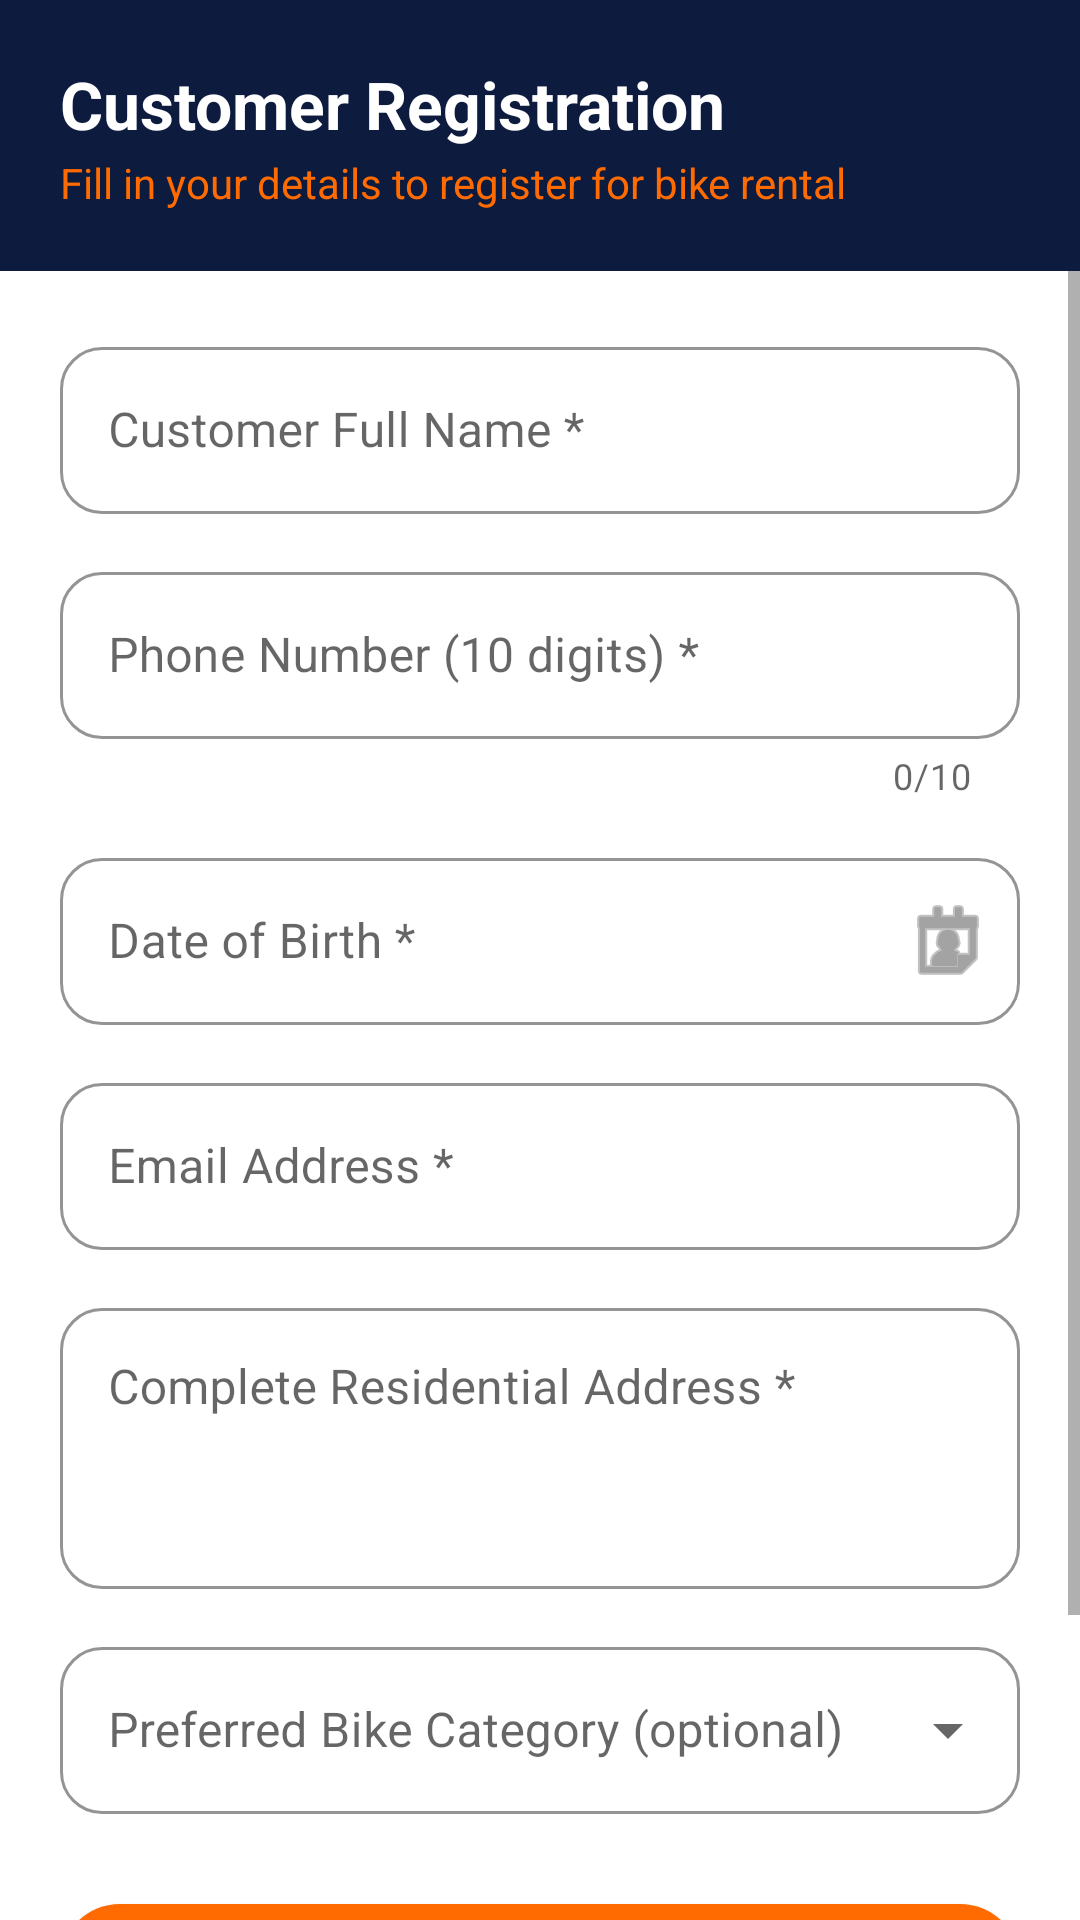

Android layout source for this screen:
<!-- AndroidManifest.xml: application theme Theme.BikeRental -->
<!-- res/layout/activity_customer_form.xml -->
<?xml version="1.0" encoding="utf-8"?>
<LinearLayout xmlns:android="http://schemas.android.com/apk/res/android"
    xmlns:app="http://schemas.android.com/apk/res-auto"
    android:layout_width="match_parent"
    android:layout_height="match_parent"
    android:background="@color/white"
    android:orientation="vertical">

    <LinearLayout
        android:layout_width="match_parent"
        android:layout_height="wrap_content"
        android:background="@color/navy"
        android:orientation="vertical"
        android:padding="20dp">

        <TextView
            android:layout_width="wrap_content"
            android:layout_height="wrap_content"
            android:text="Customer Registration"
            android:textColor="@color/white"
            android:textSize="22sp"
            android:textStyle="bold" />

        <TextView
            android:layout_width="wrap_content"
            android:layout_height="wrap_content"
            android:layout_marginTop="2dp"
            android:text="Fill in your details to register for bike rental"
            android:textColor="@color/orange"
            android:textSize="14sp" />
    </LinearLayout>

    <ScrollView
        android:layout_width="match_parent"
        android:layout_height="0dp"
        android:layout_weight="1"
        android:fillViewport="true">

        <LinearLayout
            android:layout_width="match_parent"
            android:layout_height="wrap_content"
            android:orientation="vertical"
            android:padding="20dp">

            <com.google.android.material.textfield.TextInputLayout
                android:id="@+id/tilName"
                style="@style/Widget.Bike.Input"
                android:layout_width="match_parent"
                android:layout_height="wrap_content"
                android:hint="Customer Full Name *">

                <com.google.android.material.textfield.TextInputEditText
                    android:id="@+id/etName"
                    android:layout_width="match_parent"
                    android:layout_height="wrap_content"
                    android:inputType="textPersonName|textCapWords"
                    android:maxLines="1" />
            </com.google.android.material.textfield.TextInputLayout>

            <com.google.android.material.textfield.TextInputLayout
                android:id="@+id/tilPhone"
                style="@style/Widget.Bike.Input"
                android:layout_width="match_parent"
                android:layout_height="wrap_content"
                android:layout_marginTop="14dp"
                android:hint="Phone Number (10 digits) *"
                app:counterEnabled="true"
                app:counterMaxLength="10">

                <com.google.android.material.textfield.TextInputEditText
                    android:id="@+id/etPhone"
                    android:layout_width="match_parent"
                    android:layout_height="wrap_content"
                    android:inputType="number"
                    android:maxLength="10"
                    android:maxLines="1" />
            </com.google.android.material.textfield.TextInputLayout>

            <com.google.android.material.textfield.TextInputLayout
                android:id="@+id/tilDob"
                style="@style/Widget.Bike.Input"
                android:layout_width="match_parent"
                android:layout_height="wrap_content"
                android:layout_marginTop="14dp"
                android:hint="Date of Birth *"
                app:endIconDrawable="@android:drawable/ic_menu_my_calendar"
                app:endIconMode="custom">

                <com.google.android.material.textfield.TextInputEditText
                    android:id="@+id/etDob"
                    android:layout_width="match_parent"
                    android:layout_height="wrap_content"
                    android:clickable="true"
                    android:cursorVisible="false"
                    android:focusable="false"
                    android:inputType="none"
                    android:maxLines="1" />
            </com.google.android.material.textfield.TextInputLayout>

            <com.google.android.material.textfield.TextInputLayout
                android:id="@+id/tilEmail"
                style="@style/Widget.Bike.Input"
                android:layout_width="match_parent"
                android:layout_height="wrap_content"
                android:layout_marginTop="14dp"
                android:hint="Email Address *">

                <com.google.android.material.textfield.TextInputEditText
                    android:id="@+id/etEmail"
                    android:layout_width="match_parent"
                    android:layout_height="wrap_content"
                    android:inputType="textEmailAddress"
                    android:maxLines="1" />
            </com.google.android.material.textfield.TextInputLayout>

            <com.google.android.material.textfield.TextInputLayout
                android:id="@+id/tilAddress"
                style="@style/Widget.Bike.Input"
                android:layout_width="match_parent"
                android:layout_height="wrap_content"
                android:layout_marginTop="14dp"
                android:hint="Complete Residential Address *">

                <com.google.android.material.textfield.TextInputEditText
                    android:id="@+id/etAddress"
                    android:layout_width="match_parent"
                    android:layout_height="wrap_content"
                    android:gravity="top"
                    android:inputType="textMultiLine|textCapSentences"
                    android:minLines="3" />
            </com.google.android.material.textfield.TextInputLayout>

            <com.google.android.material.textfield.TextInputLayout
                android:id="@+id/tilBike"
                style="@style/Widget.Bike.Dropdown"
                android:layout_width="match_parent"
                android:layout_height="wrap_content"
                android:layout_marginTop="14dp"
                android:hint="Preferred Bike Category (optional)">

                <AutoCompleteTextView
                    android:id="@+id/actBike"
                    android:layout_width="match_parent"
                    android:layout_height="wrap_content"
                    android:inputType="none" />
            </com.google.android.material.textfield.TextInputLayout>

            <ProgressBar
                android:id="@+id/progressBar"
                android:layout_width="wrap_content"
                android:layout_height="wrap_content"
                android:layout_gravity="center_horizontal"
                android:layout_marginTop="16dp"
                android:indeterminateTint="@color/orange"
                android:visibility="gone" />

            <com.google.android.material.button.MaterialButton
                android:id="@+id/btnSubmit"
                style="@style/Widget.Bike.Button"
                android:layout_width="match_parent"
                android:layout_height="wrap_content"
                android:layout_marginTop="24dp"
                android:text="Submit Registration" />

            <com.google.android.material.button.MaterialButton
                android:id="@+id/btnClear"
                style="@style/Widget.Bike.Button.Outlined"
                android:layout_width="match_parent"
                android:layout_height="wrap_content"
                android:layout_marginTop="12dp"
                android:text="Clear Form" />
        </LinearLayout>
    </ScrollView>
</LinearLayout>
<!-- resources referenced by this layout -->
<resources>
  <color name="navy">#0D1B3E</color>
  <color name="orange">#FF6B00</color>
  <color name="white">#FFFFFFFF</color>
  <style name="Widget.Bike.Button" parent="Widget.MaterialComponents.Button">
          <item name="backgroundTint">@color/orange</item>
          <item name="android:textColor">@color/white</item>
          <item name="cornerRadius">26dp</item>
          <item name="android:minHeight">52dp</item>
          <item name="android:textAllCaps">false</item>
          <item name="android:textSize">16sp</item>
      </style>
  <style name="Widget.Bike.Button.Outlined" parent="Widget.MaterialComponents.Button.OutlinedButton">
          <item name="strokeColor">@color/navy</item>
          <item name="android:textColor">@color/navy</item>
          <item name="cornerRadius">26dp</item>
          <item name="android:minHeight">52dp</item>
          <item name="android:textAllCaps">false</item>
          <item name="android:textSize">16sp</item>
      </style>
  <style name="Widget.Bike.Dropdown" parent="Widget.MaterialComponents.TextInputLayout.OutlinedBox.ExposedDropdownMenu">
          <item name="boxCornerRadiusTopStart">14dp</item>
          <item name="boxCornerRadiusTopEnd">14dp</item>
          <item name="boxCornerRadiusBottomStart">14dp</item>
          <item name="boxCornerRadiusBottomEnd">14dp</item>
          <item name="boxStrokeColor">@color/navy</item>
          <item name="hintTextColor">@color/navy</item>
      </style>
  <style name="Widget.Bike.Input" parent="Widget.MaterialComponents.TextInputLayout.OutlinedBox">
          <item name="boxCornerRadiusTopStart">14dp</item>
          <item name="boxCornerRadiusTopEnd">14dp</item>
          <item name="boxCornerRadiusBottomStart">14dp</item>
          <item name="boxCornerRadiusBottomEnd">14dp</item>
          <item name="boxStrokeColor">@color/navy</item>
          <item name="hintTextColor">@color/navy</item>
      </style>
  <style name="Theme.BikeRental" parent="Theme.MaterialComponents.Light.NoActionBar">
          <item name="colorPrimary">@color/navy</item>
          <item name="colorPrimaryVariant">@color/navy_dark</item>
          <item name="colorOnPrimary">@color/white</item>
          <item name="colorSecondary">@color/orange</item>
          <item name="colorSecondaryVariant">@color/orange</item>
          <item name="colorOnSecondary">@color/white</item>
          <item name="android:statusBarColor">@color/navy_dark</item>
          <item name="android:windowBackground">@color/white</item>
      </style>
  <color name="navy_dark">#08122B</color>
</resources>
